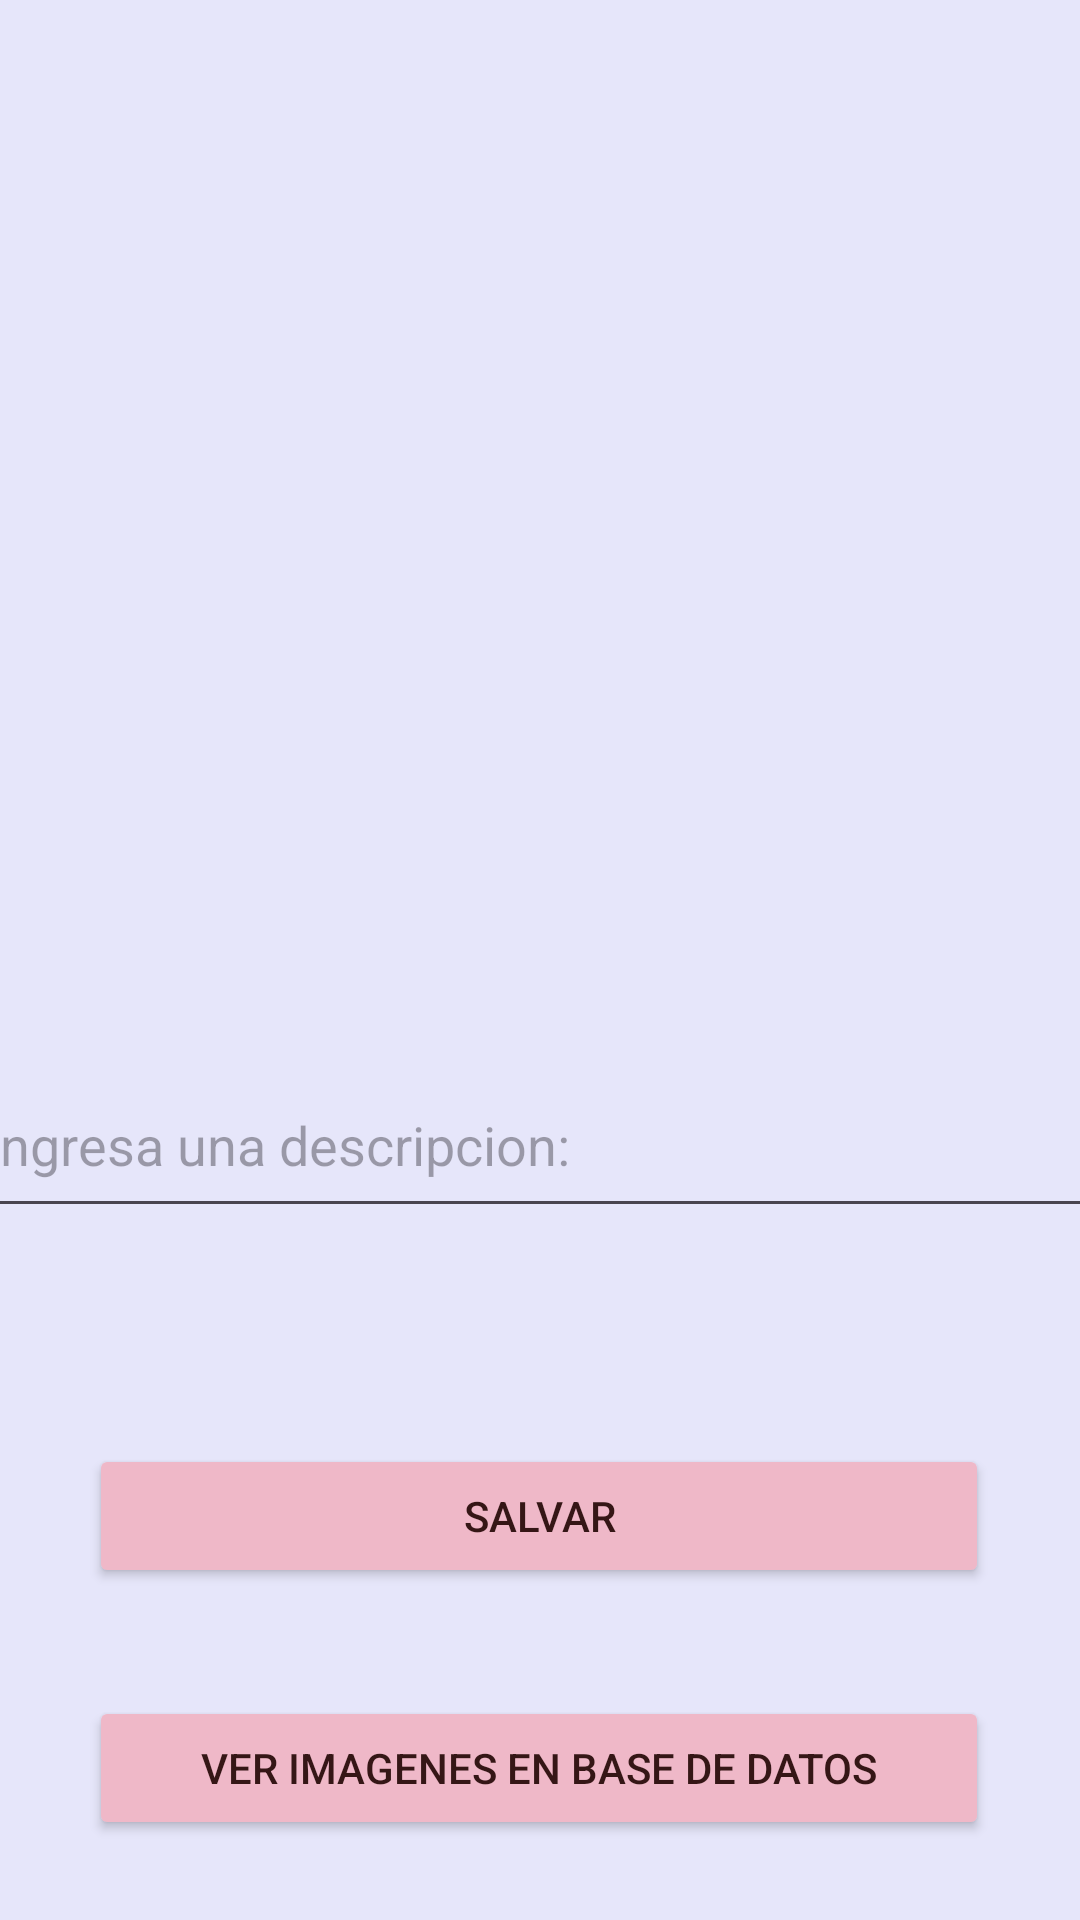

Layout XML and referenced resources for this Android screen:
<!-- AndroidManifest.xml: application theme Theme.Ejercicio_23_OsirisE -->
<!-- res/layout/activity_main.xml -->
<?xml version="1.0" encoding="utf-8"?>
<androidx.constraintlayout.widget.ConstraintLayout xmlns:android="http://schemas.android.com/apk/res/android"
    xmlns:app="http://schemas.android.com/apk/res-auto"
    xmlns:tools="http://schemas.android.com/tools"
    android:layout_width="match_parent"
    android:layout_height="match_parent"
    android:background="#E6E6FA"
    tools:context=".MainActivity">

    <ImageView
        android:id="@+id/foto"
        android:layout_width="match_parent"
        android:layout_height="324dp"
        app:layout_constraintTop_toTopOf="parent"
        app:srcCompat="@drawable/hola"
        tools:layout_editor_absoluteX="0dp" />

    <EditText
        android:id="@+id/txtDescripcion"
        android:layout_width="379dp"
        android:layout_height="50dp"
        android:layout_gravity="center"
        android:ems="10"
        android:gravity="start|top"
        android:hint="Ingresa una descripcion:"
        android:inputType="textMultiLine"
        app:layout_constraintBottom_toBottomOf="parent"
        app:layout_constraintEnd_toEndOf="parent"
        app:layout_constraintStart_toStartOf="parent"
        app:layout_constraintTop_toBottomOf="@+id/foto"
        app:layout_constraintVertical_bias="0.133" />

    <Button
        android:id="@+id/btnGuardar"
        android:layout_width="300dp"
        android:layout_height="wrap_content"
        android:layout_gravity="center"
        android:layout_marginTop="72dp"
        android:backgroundTint="?attr/colorTertiaryFixedDim"
        android:text="Salvar"
        android:textColor="#351616"
        app:layout_constraintEnd_toEndOf="parent"
        app:layout_constraintHorizontal_bias="0.495"
        app:layout_constraintStart_toStartOf="parent"
        app:layout_constraintTop_toBottomOf="@+id/txtDescripcion" />

    <Button
        android:id="@+id/btnImagenes"
        android:layout_width="300dp"
        android:layout_height="wrap_content"
        android:layout_gravity="center"
        android:layout_marginTop="36dp"
        android:backgroundTint="?attr/colorTertiaryFixedDim"
        android:text="Ver Imagenes en Base de Datos"
        android:textColor="#351616"
        app:layout_constraintEnd_toEndOf="parent"
        app:layout_constraintHorizontal_bias="0.495"
        app:layout_constraintStart_toStartOf="parent"
        app:layout_constraintTop_toBottomOf="@+id/btnGuardar" />

</androidx.constraintlayout.widget.ConstraintLayout>
<!-- resources referenced by this layout -->
<resources>
  <style name="Theme.Ejercicio_23_OsirisE" parent="Base.Theme.Ejercicio_23_OsirisE" />
  <style name="Base.Theme.Ejercicio_23_OsirisE" parent="Theme.Material3.DayNight.NoActionBar">
          
          
      </style>
</resources>
